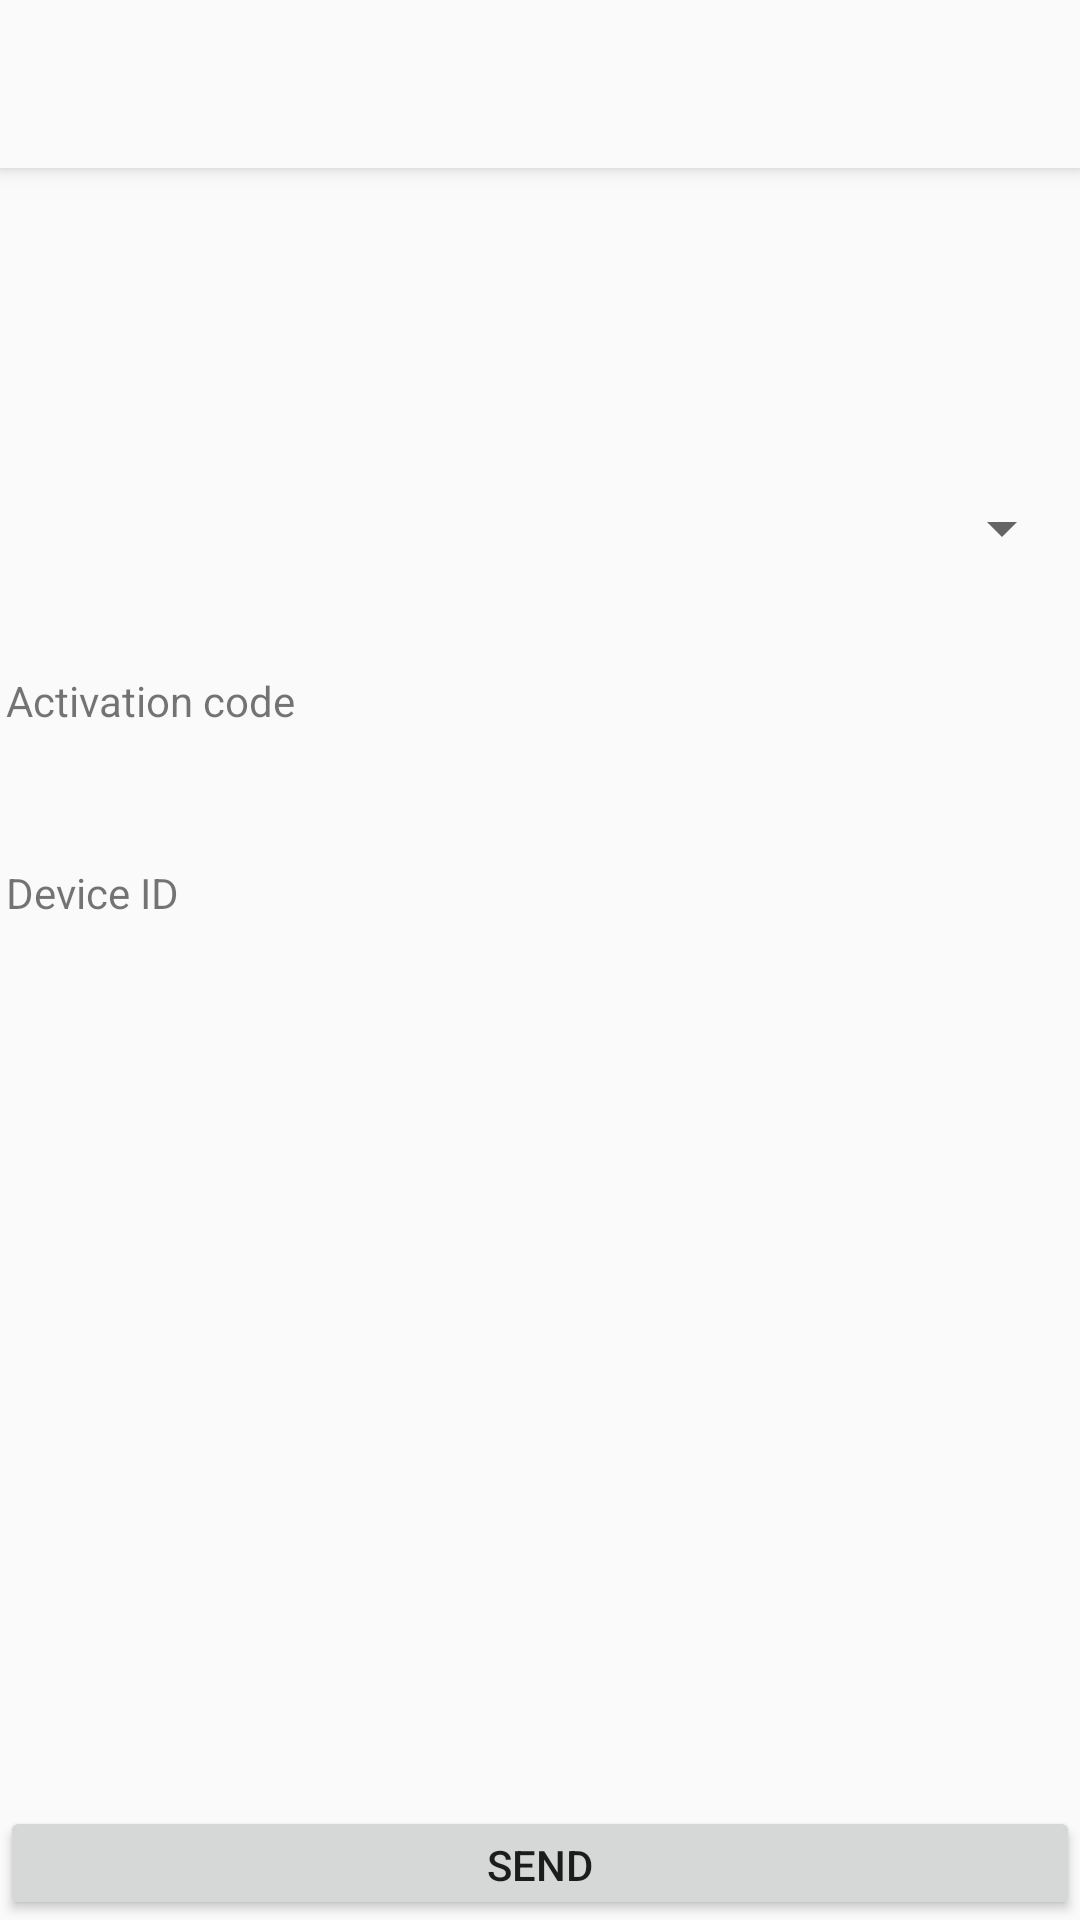

Layout XML and referenced resources for this Android screen:
<!-- AndroidManifest.xml: application theme AppTheme -->
<!-- res/layout/activity_add_device.xml -->
<?xml version="1.0" encoding="utf-8"?>
<androidx.constraintlayout.widget.ConstraintLayout xmlns:android="http://schemas.android.com/apk/res/android"
    xmlns:app="http://schemas.android.com/apk/res-auto"
    xmlns:tools="http://schemas.android.com/tools"
    android:layout_width="match_parent"
    android:layout_height="match_parent"
    tools:context=".AddDeviceActivity">

    <include
        android:id="@+id/toolbar"
        layout="@layout/toolbar" />

    <TextView
        android:id="@+id/tvActivationCode"
        android:layout_width="356dp"
        android:layout_height="32dp"
        android:layout_marginTop="32dp"
        android:text="@string/activation_code"
        app:layout_constraintEnd_toEndOf="parent"
        app:layout_constraintHorizontal_bias="0.49"
        app:layout_constraintStart_toStartOf="parent"
        app:layout_constraintTop_toBottomOf="@+id/spinner" />

    <TextView
        android:id="@+id/tvDeviceID"
        android:layout_width="356dp"
        android:layout_height="32dp"
        android:layout_marginTop="32dp"
        android:text="@string/device_id"
        app:layout_constraintEnd_toEndOf="parent"
        app:layout_constraintHorizontal_bias="0.49"
        app:layout_constraintStart_toStartOf="parent"
        app:layout_constraintTop_toBottomOf="@+id/tvActivationCode" />

    <Button
        android:id="@+id/btnSend"
        android:layout_width="match_parent"
        android:layout_height="38dp"
        android:text="@string/send"
        app:layout_constraintBottom_toBottomOf="parent"
        app:layout_constraintEnd_toEndOf="parent"
        app:layout_constraintStart_toStartOf="parent"
        app:layout_constraintTop_toBottomOf="@+id/tvDeviceID"
        app:layout_constraintVertical_bias="1.0" />

    <Spinner
        android:id="@+id/spinner"
        android:layout_width="356dp"
        android:layout_height="32dp"
        android:layout_marginTop="160dp"
        app:layout_constraintEnd_toEndOf="parent"
        app:layout_constraintHorizontal_bias="0.49"
        app:layout_constraintStart_toStartOf="parent"
        app:layout_constraintTop_toTopOf="parent" />
</androidx.constraintlayout.widget.ConstraintLayout>
<!-- res/layout/toolbar.xml (included above) -->
<?xml version="1.0" encoding="utf-8"?>
<androidx.appcompat.widget.Toolbar xmlns:android="http://schemas.android.com/apk/res/android"
    android:layout_width="match_parent"
    android:layout_height="wrap_content"
    xmlns:app="http://schemas.android.com/apk/res-auto"
    android:background="?android:attr/windowBackground"
    android:elevation="4dp"
    android:theme="@style/Theme.AppCompat.DayNight.DarkActionBar"
    app:popupTheme="@style/Theme.AppCompat.Light">


</androidx.appcompat.widget.Toolbar>
<!-- resources referenced by this layout -->
<resources>
  <string name="activation_code">Activation code</string>
  <string name="device_id">Device ID</string>
  <string name="send">Send</string>
  <style name="AppTheme" parent="Theme.AppCompat.Light.NoActionBar">
      <item name="colorPrimary">@color/colorPrimary</item>
          <item name="colorPrimaryDark">@color/colorPrimaryDark</item>
          <item name="colorAccent">@color/colorAccent</item>
      </style>
  <color name="colorPrimary">#6200EE</color>
  <color name="colorPrimaryDark">#3700B3</color>
  <color name="colorAccent">#03DAC5</color>
</resources>
